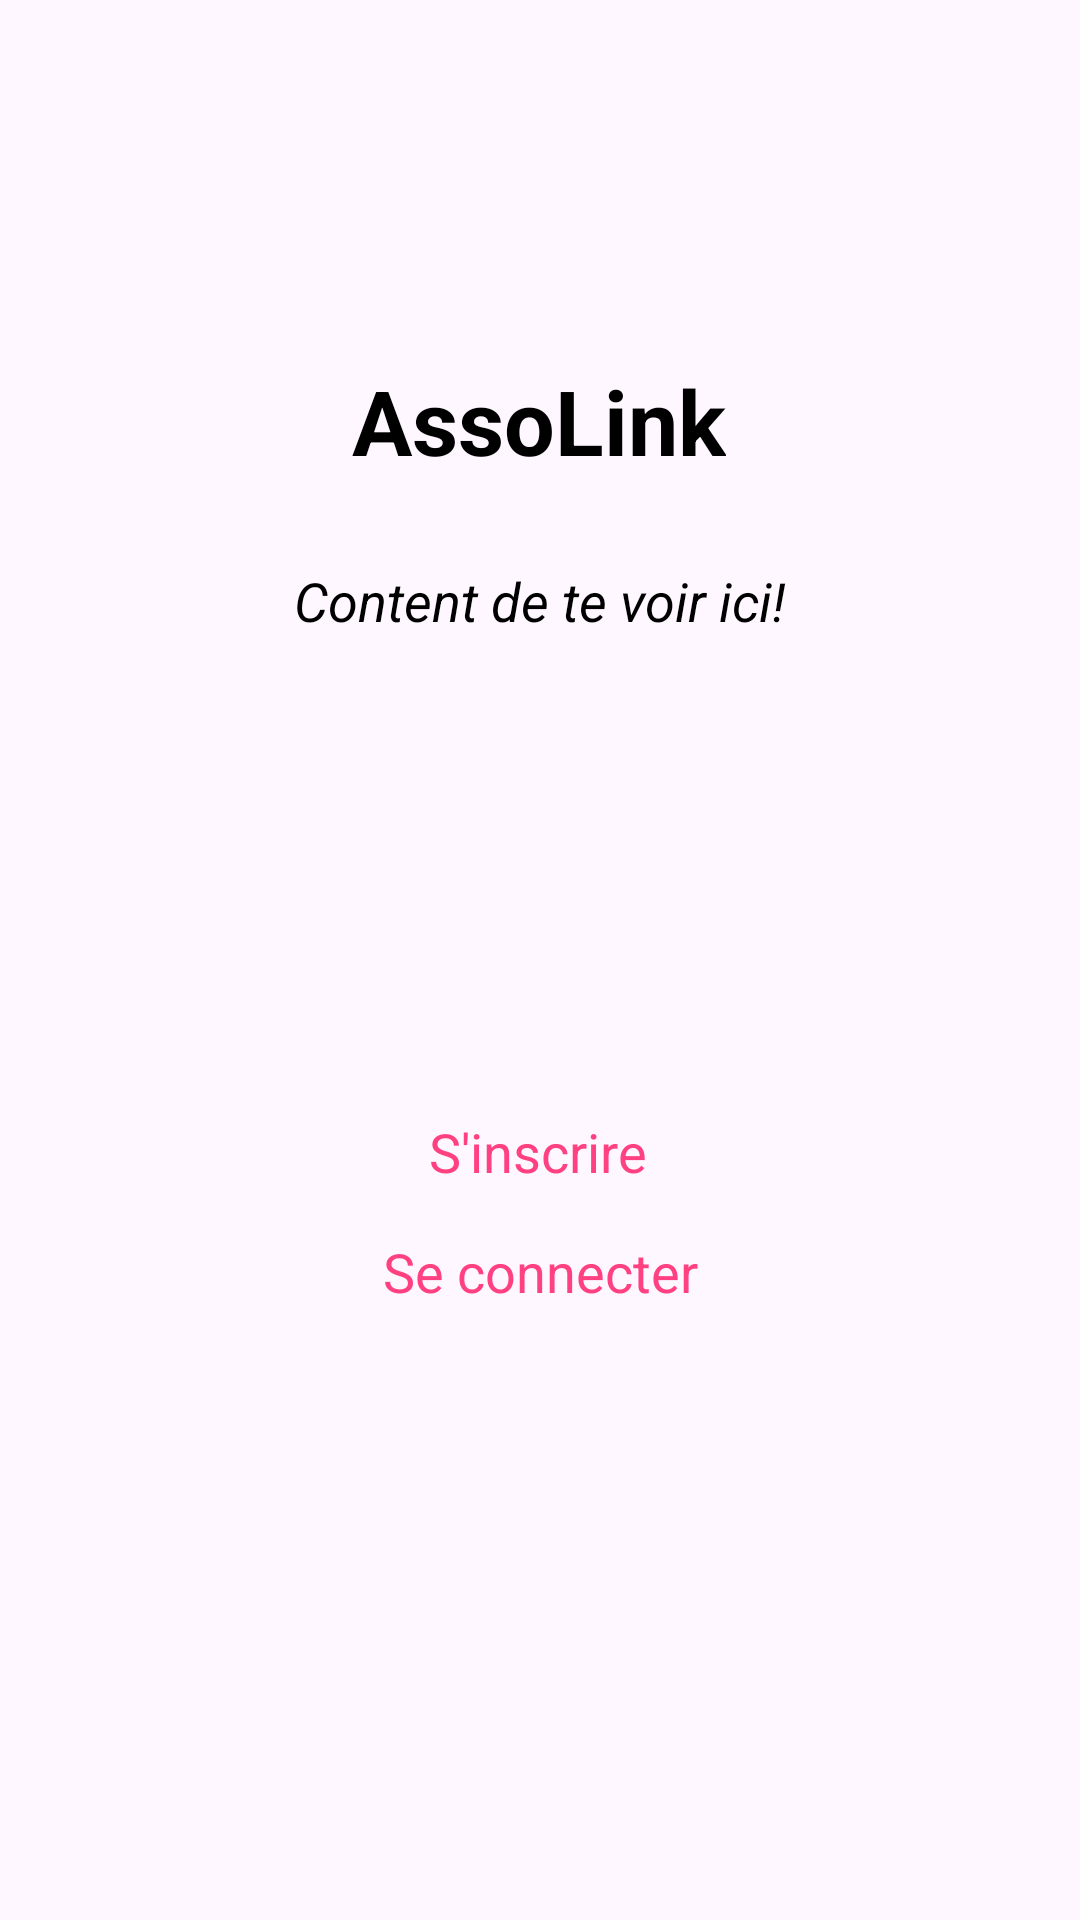

Produce the Android XML layout that renders to this screen, including the resource entries it uses.
<!-- AndroidManifest.xml: application theme Theme.Assolink -->
<!-- res/layout/activity_auth.xml -->
<?xml version="1.0" encoding="utf-8"?>
<androidx.constraintlayout.widget.ConstraintLayout xmlns:android="http://schemas.android.com/apk/res/android"
    xmlns:app="http://schemas.android.com/apk/res-auto"
    xmlns:tools="http://schemas.android.com/tools"
    android:id="@+id/main"
    android:layout_width="match_parent"
    android:layout_height="match_parent"
    tools:context=".ui.activities.AuthActivity">

    

    

    <ImageView
        android:id="@+id/ivLogo"
        android:layout_width="0dp"
        android:layout_height="0dp"
        android:adjustViewBounds="true"
        android:scaleType="fitCenter"
        android:src="@drawable/logo"
        app:layout_constraintBottom_toBottomOf="parent"
        app:layout_constraintDimensionRatio="w,1:1"
        app:layout_constraintEnd_toEndOf="parent"
        app:layout_constraintHorizontal_bias="0.498"
        app:layout_constraintStart_toStartOf="parent"
        app:layout_constraintTop_toTopOf="parent"
        app:layout_constraintVertical_bias="0.463"
        app:layout_constraintWidth_percent="0.33" />

    <TextView
        android:id="@+id/tvAssoLink"
        android:layout_width="wrap_content"
        android:layout_height="wrap_content"
        android:layout_marginTop="120dp"
        android:text="AssoLink"
        android:textColor="@color/black"
        android:textSize="30sp"
        android:textStyle="bold"
        app:layout_constraintEnd_toEndOf="parent"
        app:layout_constraintHorizontal_bias="0.498"
        app:layout_constraintStart_toStartOf="parent"
        app:layout_constraintTop_toTopOf="parent" />

    <TextView
        android:id="@+id/tvWelcome"
        android:layout_width="wrap_content"
        android:layout_height="wrap_content"
        android:layout_marginTop="188dp"
        android:text="Content de te voir ici!"
        android:textColor="@color/black"
        android:textSize="18sp"
        android:textStyle="italic"
        app:layout_constraintEnd_toEndOf="parent"
        app:layout_constraintStart_toStartOf="parent"
        app:layout_constraintTop_toTopOf="parent" />

    <TextView
        android:id="@+id/tvLoginLink"
        android:layout_width="wrap_content"
        android:layout_height="wrap_content"
        android:layout_marginBottom="204dp"
        android:clickable="true"
        android:focusable="true"
        android:text="Se connecter"
        android:textColor="@color/link_color"
        android:textSize="18sp"
        app:layout_constraintBottom_toBottomOf="parent"
        app:layout_constraintEnd_toEndOf="parent"
        app:layout_constraintStart_toStartOf="parent" />

    <TextView
        android:id="@+id/tvRegisterLink"
        android:layout_width="wrap_content"
        android:layout_height="wrap_content"
        android:layout_marginBottom="244dp"
        android:clickable="true"
        android:focusable="true"
        android:text="S'inscrire"
        android:textColor="@color/link_color"
        android:textSize="18sp"
        app:layout_constraintBottom_toBottomOf="parent"
        app:layout_constraintEnd_toEndOf="parent"
        app:layout_constraintHorizontal_bias="0.498"
        app:layout_constraintStart_toStartOf="parent" />


</androidx.constraintlayout.widget.ConstraintLayout>
<!-- resources referenced by this layout -->
<resources>
  <color name="black">#FF000000</color>
  <color name="link_color">#FF4081</color>
  <style name="Theme.Assolink" parent="Base.Theme.Assolink" />
  <style name="Base.Theme.Assolink" parent="Theme.Material3.DayNight.NoActionBar">
          
          
      </style>
</resources>
